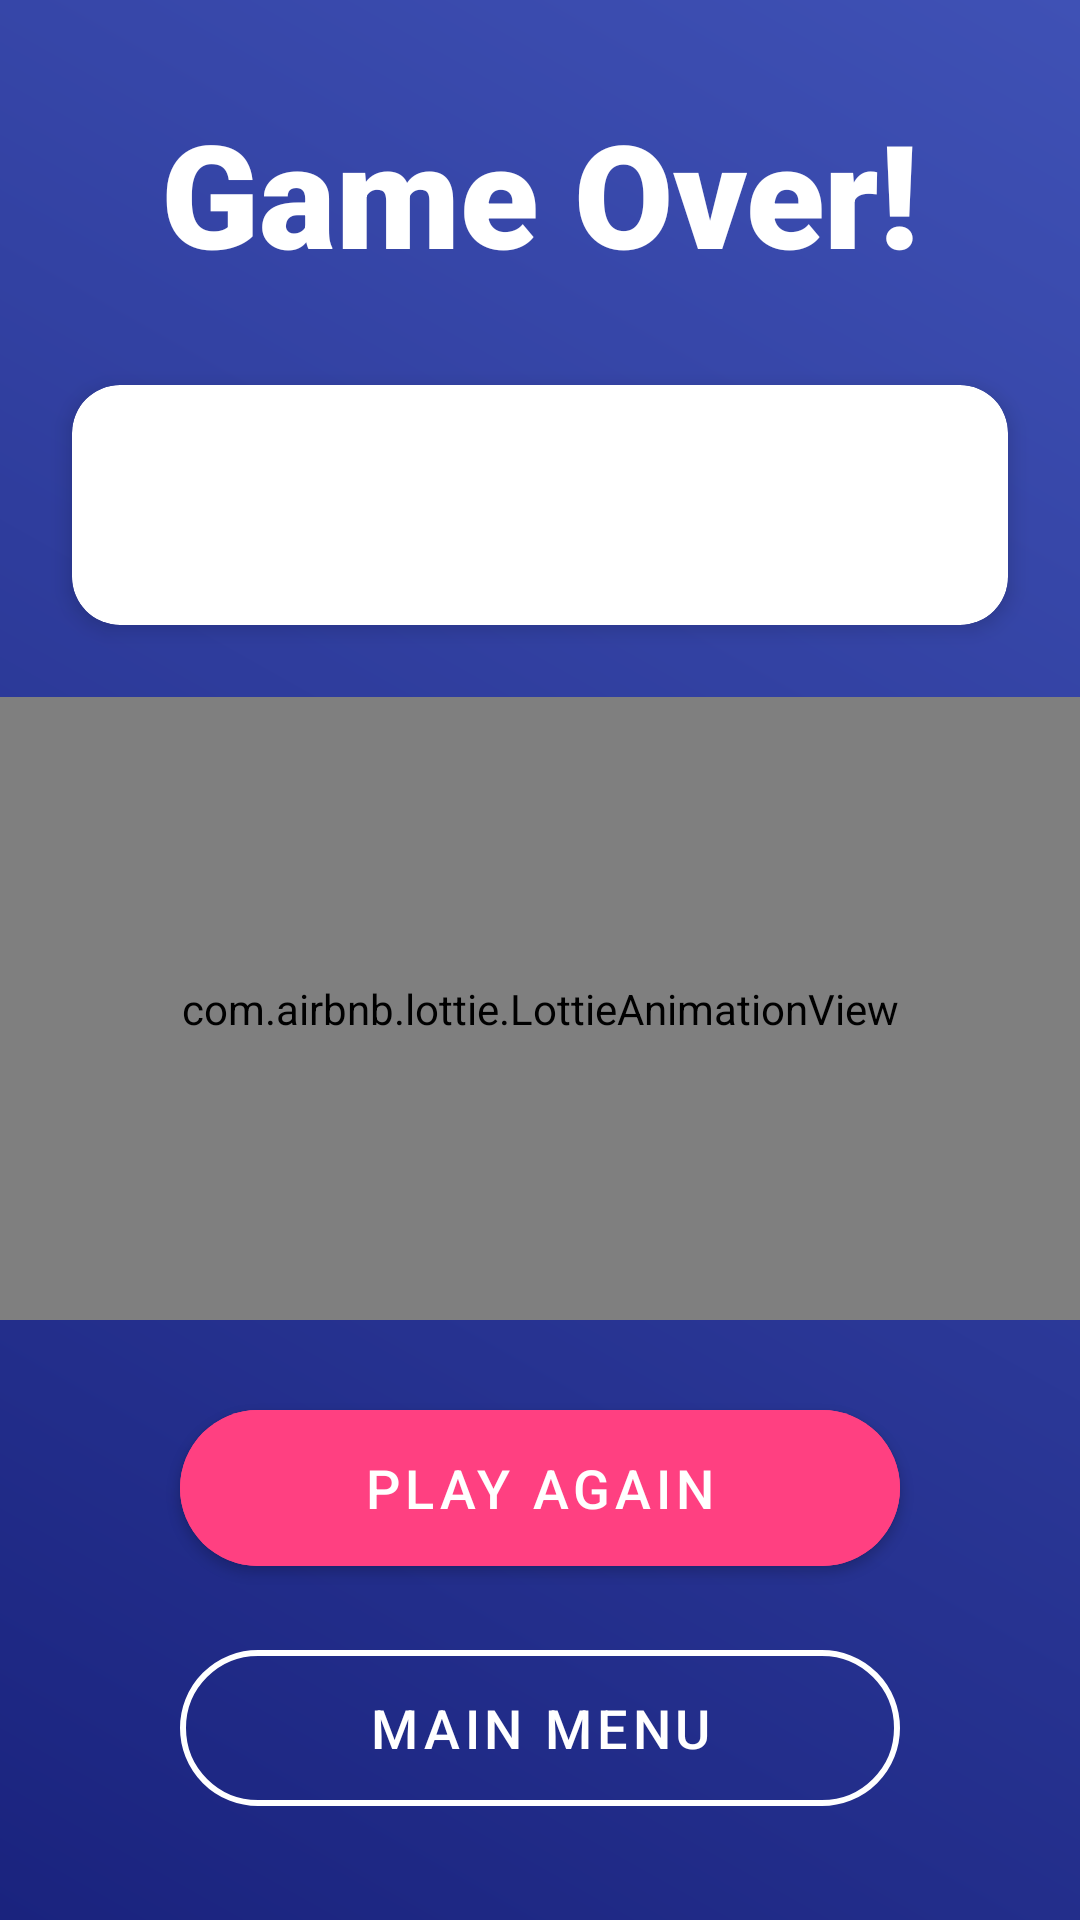

Layout XML and referenced resources for this Android screen:
<!-- AndroidManifest.xml: application theme AppTheme -->
<!-- res/layout/after_game_ends.xml -->
<?xml version="1.0" encoding="utf-8"?>
<androidx.constraintlayout.widget.ConstraintLayout xmlns:android="http://schemas.android.com/apk/res/android"
    xmlns:app="http://schemas.android.com/apk/res-auto"
    xmlns:tools="http://schemas.android.com/tools"
    android:id="@+id/main"
    android:layout_width="match_parent"
    android:layout_height="match_parent"
    android:background="@drawable/main_gradient_bg"
    tools:context=".AfterGameEnds">

    <TextView
        android:id="@+id/heading"
        android:layout_width="match_parent"
        android:layout_height="wrap_content"
        android:gravity="center"
        android:paddingVertical="32dp"
        android:text="@string/gameOver"
        android:textColor="@color/white"
        android:textSize="48sp"
        android:fontFamily="sans-serif-black"
        app:layout_constraintTop_toTopOf="parent" />

    <com.google.android.material.card.MaterialCardView
        android:id="@+id/statusCard"
        android:layout_width="match_parent"
        android:layout_height="wrap_content"
        android:layout_marginHorizontal="24dp"
        app:cardCornerRadius="16dp"
        app:cardElevation="4dp"
        app:layout_constraintTop_toBottomOf="@id/heading">

        <LinearLayout
            android:layout_width="match_parent"
            android:layout_height="wrap_content"
            android:orientation="horizontal"
            android:padding="16dp"
            android:gravity="center_vertical">

            <TextView
                android:id="@+id/winStatusMsg"
                android:layout_width="0dp"
                android:layout_height="wrap_content"
                android:layout_weight="1"
                android:textColor="@color/textColor"
                android:textSize="24sp"
                android:textStyle="bold"
                android:textAlignment="center" />

            <ImageButton
                android:id="@+id/score_card_icon"
                android:layout_width="48dp"
                android:layout_height="48dp"
                android:background="?attr/selectableItemBackgroundBorderless"
                android:src="@drawable/ic_scoreboard"
                app:tint="@color/colorPrimary"
                android:onClick="scoreCard"
                tools:ignore="ContentDescription" />

        </LinearLayout>
    </com.google.android.material.card.MaterialCardView>

    <com.airbnb.lottie.LottieAnimationView
        android:id="@+id/animation"
        android:layout_width="match_parent"
        android:layout_height="0dp"
        android:layout_marginVertical="24dp"
        android:paddingHorizontal="24dp"
        app:layout_constraintBottom_toTopOf="@+id/playAgain"
        app:layout_constraintTop_toBottomOf="@+id/statusCard"
        app:lottie_autoPlay="true"
        app:lottie_loop="true" />

    <com.google.android.material.button.MaterialButton
        android:id="@+id/playAgain"
        android:layout_width="240dp"
        android:layout_height="64dp"
        android:layout_marginBottom="16dp"
        android:text="@string/playAgain"
        android:textSize="18sp"
        app:cornerRadius="32dp"
        android:backgroundTint="@color/buttonColor"
        app:layout_constraintBottom_toTopOf="@+id/mainMenu"
        app:layout_constraintEnd_toEndOf="parent"
        app:layout_constraintStart_toStartOf="parent" />

    <com.google.android.material.button.MaterialButton
        android:id="@+id/mainMenu"
        style="@style/Widget.MaterialComponents.Button.OutlinedButton"
        android:layout_width="240dp"
        android:layout_height="64dp"
        android:layout_marginBottom="32dp"
        android:text="@string/mainMenu"
        android:textSize="18sp"
        android:textColor="@color/white"
        app:strokeColor="@color/white"
        app:strokeWidth="2dp"
        app:cornerRadius="32dp"
        app:layout_constraintBottom_toTopOf="@+id/adView"
        app:layout_constraintEnd_toEndOf="parent"
        app:layout_constraintStart_toStartOf="parent" />

    <FrameLayout
        android:id="@+id/adView"
        android:layout_width="match_parent"
        android:layout_height="wrap_content"
        app:layout_constraintBottom_toBottomOf="parent" />

</androidx.constraintlayout.widget.ConstraintLayout>
<!-- resources referenced by this layout -->
<resources>
  <color name="buttonColor">#FF4081</color>
  <color name="colorPrimary">#6200EE</color>
  <color name="textColor">#212121</color>
  <color name="white">#FFFFFF</color>
  <!-- drawable main_gradient_bg (drawable) -->
  <?xml version="1.0" encoding="utf-8"?>
  <shape xmlns:android="http://schemas.android.com/apk/res/android"
      android:shape="rectangle">
      <gradient
          android:startColor="@color/backgroundGradientStart"
          android:endColor="@color/backgroundGradientEnd"
          android:angle="45"/>
  </shape>
  <string name="gameOver">Game Over!</string>
  <string name="mainMenu">Main Menu</string>
  <string name="playAgain">Play Again</string>
  <style name="AppTheme" parent="Theme.MaterialComponents.Light.NoActionBar">
          
          <item name="colorPrimary">@color/colorPrimary</item>
          <item name="colorAccent">@color/colorAccent</item>
      </style>
  <color name="backgroundGradientStart">#1A237E</color>
  <color name="backgroundGradientEnd">#3F51B5</color>
  <color name="colorAccent">#03DAC5</color>
</resources>
